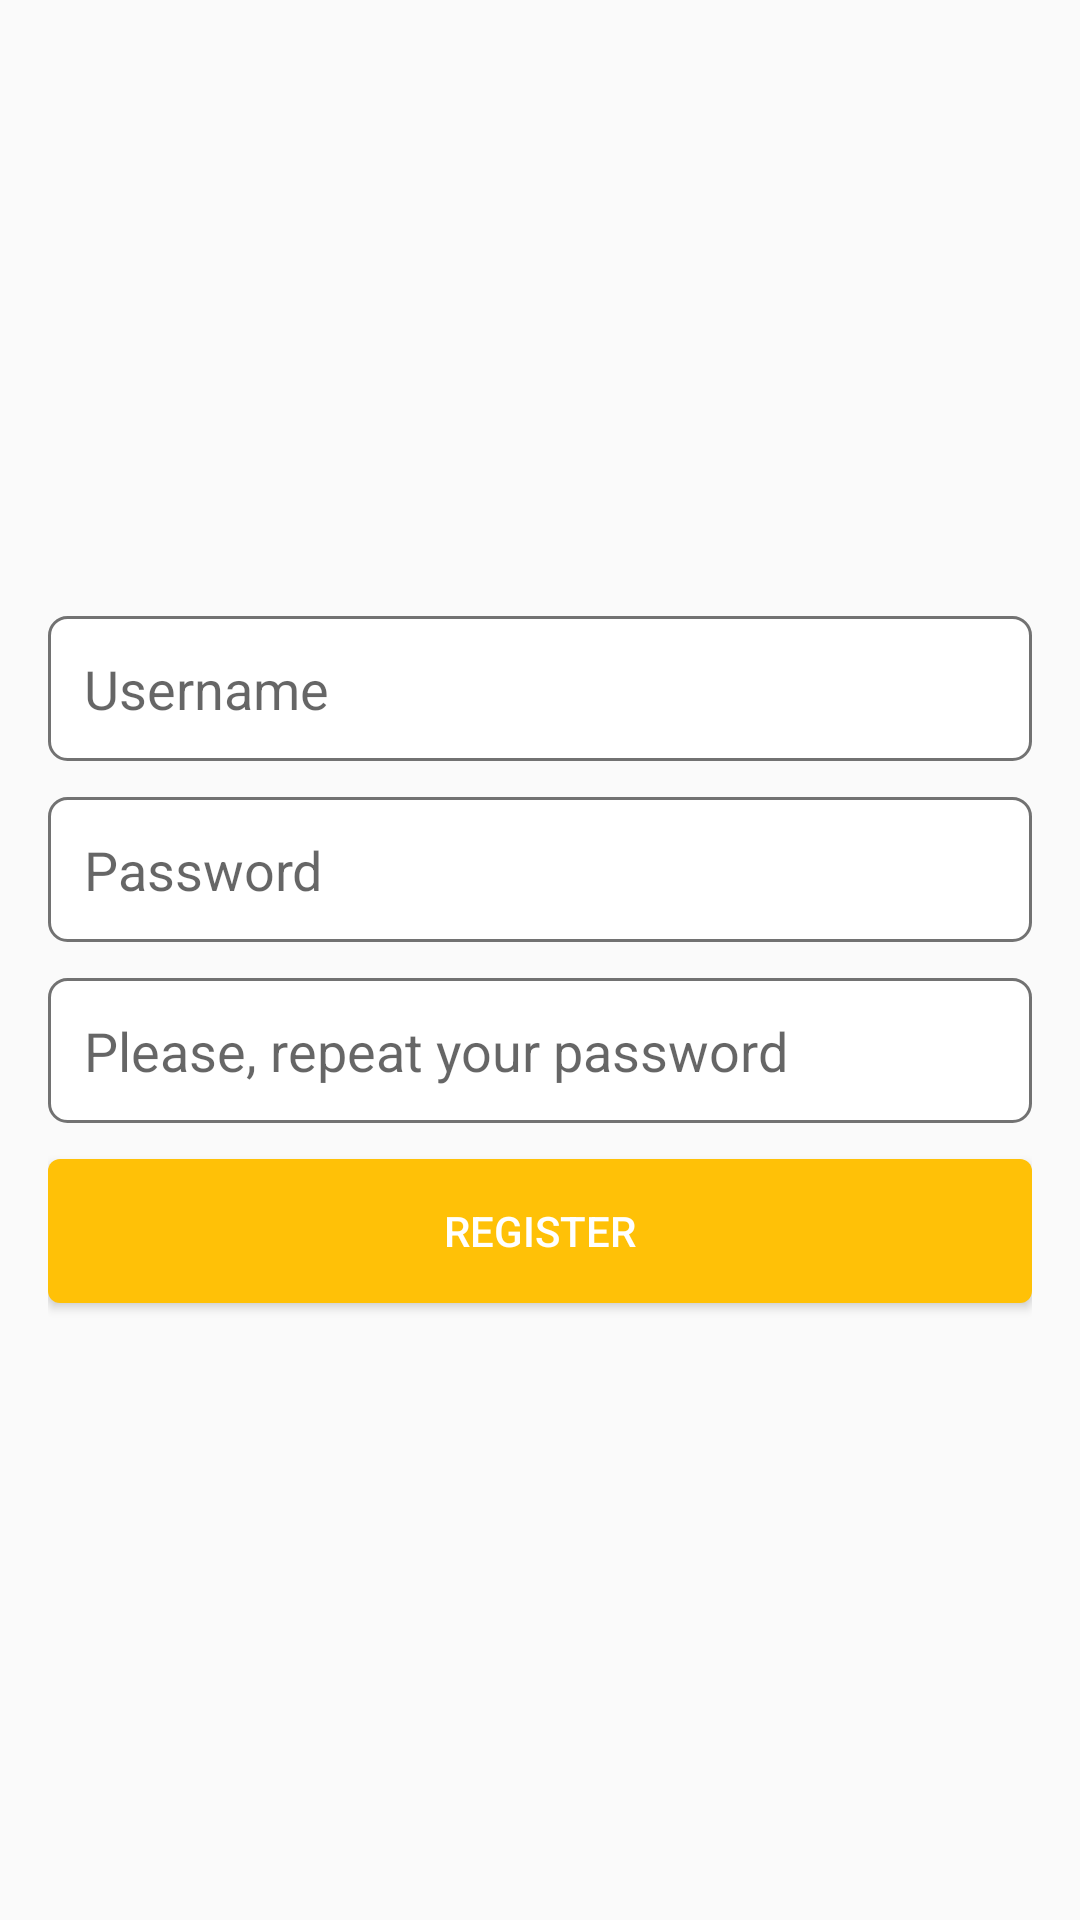

Write the Android layout XML for this screen, with the resource values it uses.
<!-- AndroidManifest.xml: application theme AppTheme -->
<!-- res/layout/activity_register.xml -->
<RelativeLayout xmlns:android="http://schemas.android.com/apk/res/android"
    xmlns:tools="http://schemas.android.com/tools"
    android:layout_width="match_parent"
    android:layout_height="match_parent"
    android:paddingLeft="@dimen/activity_horizontal_margin"
    android:paddingRight="@dimen/activity_horizontal_margin"
    android:paddingTop="@dimen/activity_vertical_margin"
    android:paddingBottom="@dimen/activity_vertical_margin"
    tools:context="com.alexhzr.billtastic.activities.Register">

    <LinearLayout
        android:layout_width="match_parent"
        android:layout_height="match_parent"
        android:gravity="center"
        android:orientation="vertical">

        <ImageView
            android:layout_width="wrap_content"
            android:layout_height="wrap_content"
            android:layout_marginBottom="24dp"
            android:src="@drawable/logo" />

        <EditText
            android:id="@+id/register_username"
            style="@style/login_edit_text"
            android:hint="@string/h_register_username"
            android:imeOptions="actionNext"
            android:nextFocusForward="@+id/register_password" />

        <EditText
            android:id="@+id/register_password"
            style="@style/login_edit_text"
            android:hint="@string/h_register_password"
            android:inputType="textPassword" />

        <EditText
            android:id="@+id/register_password_check"
            style="@style/login_edit_text"
            android:hint="@string/h_register_password_check"
            android:inputType="textPassword" />

        <Button
            android:id="@+id/register_submit"
            style="@style/login_submit"
            android:onClick="register"
            android:text="@string/h_register_submit" />
    </LinearLayout>


</RelativeLayout>
<!-- resources referenced by this layout -->
<resources>
  <dimen name="activity_horizontal_margin">16dp</dimen>
  <dimen name="activity_vertical_margin">16dp</dimen>
  <string name="h_register_password">Password</string>
  <string name="h_register_password_check">Please, repeat your password</string>
  <string name="h_register_submit">Register</string>
  <string name="h_register_username">Username</string>
  <style name="login_edit_text">
          <item name="android:layout_width">match_parent</item>
          <item name="android:layout_height">wrap_content</item>
          <item name="android:layout_marginBottom">@dimen/m_edit_text</item>
          <item name="android:background">@drawable/login_edit_text</item>
          <item name="android:padding">12dp</item>
          <item name="android:singleLine">true</item>
      </style>
  <style name="login_submit">
          <item name="android:layout_width">match_parent</item>
          <item name="android:layout_height">wrap_content</item>
          <item name="android:layout_marginBottom">24dp</item>
          <item name="android:background">@drawable/login_submit</item>
          <item name="android:textColor">@color/white</item>
      </style>
  <dimen name="m_edit_text">12dp</dimen>
  <!-- drawable login_edit_text (drawable) -->
  <?xml version="1.0" encoding="utf-8"?>
  <selector xmlns:android="http://schemas.android.com/apk/res/android">
      <item android:drawable="@drawable/login_edit_text_focused"
          android:state_focused="true" android:state_pressed="false" />
      <item android:drawable="@drawable/login_edit_text_focused"
          android:state_focused="false" android:state_pressed="true" />
      <item android:drawable="@drawable/login_edit_text_normal" />
  </selector>
  <!-- drawable login_submit (drawable) -->
  <?xml version="1.0" encoding="utf-8"?>
  <selector xmlns:android="http://schemas.android.com/apk/res/android">
      <item android:drawable="@drawable/login_submit_pressed" android:state_focused="false" android:state_pressed="true" />
      <item android:drawable="@drawable/login_submit_normal" />
  </selector>
  <color name="white">#FFF</color>
  <color name="my_material_primary">#FFC107</color>
  <color name="my_material_primary_dark">#FFA000</color>
  <color name="my_material_primary_text">#212121</color>
  <color name="my_material_secondary_text">#727272</color>
  <color name="my_material_icons">#212121</color>
  <color name="my_material_accent">#FF5722</color>
  <!-- drawable login_edit_text_focused (drawable) -->
  <?xml version="1.0" encoding="utf-8"?>
  <shape xmlns:android="http://schemas.android.com/apk/res/android" >
      <solid android:color="@color/white"/>
      <stroke android:width="1dp" android:color="@color/my_material_accent" />
      <corners android:radius="6dp" />
  </shape>
  <!-- drawable login_edit_text_normal (drawable) -->
  <?xml version="1.0" encoding="utf-8"?>
  <shape xmlns:android="http://schemas.android.com/apk/res/android" >
      <solid android:color="@color/white"/>
      <stroke android:width="1dp" android:color="@color/my_material_secondary_text" />
      <corners android:radius="6dp" />
  </shape>
  <!-- drawable login_submit_pressed (drawable) -->
  <?xml version="1.0" encoding="utf-8"?>
  <shape xmlns:android="http://schemas.android.com/apk/res/android" >
      <solid android:color="@color/my_material_accent" />
      <corners android:radius="4dp" />
  </shape>
  <!-- drawable login_submit_normal (drawable) -->
  <?xml version="1.0" encoding="utf-8"?>
  <shape xmlns:android="http://schemas.android.com/apk/res/android" >
      <solid android:color="@color/my_material_primary" />
      <corners android:radius="4dp" />
  </shape>
</resources>
